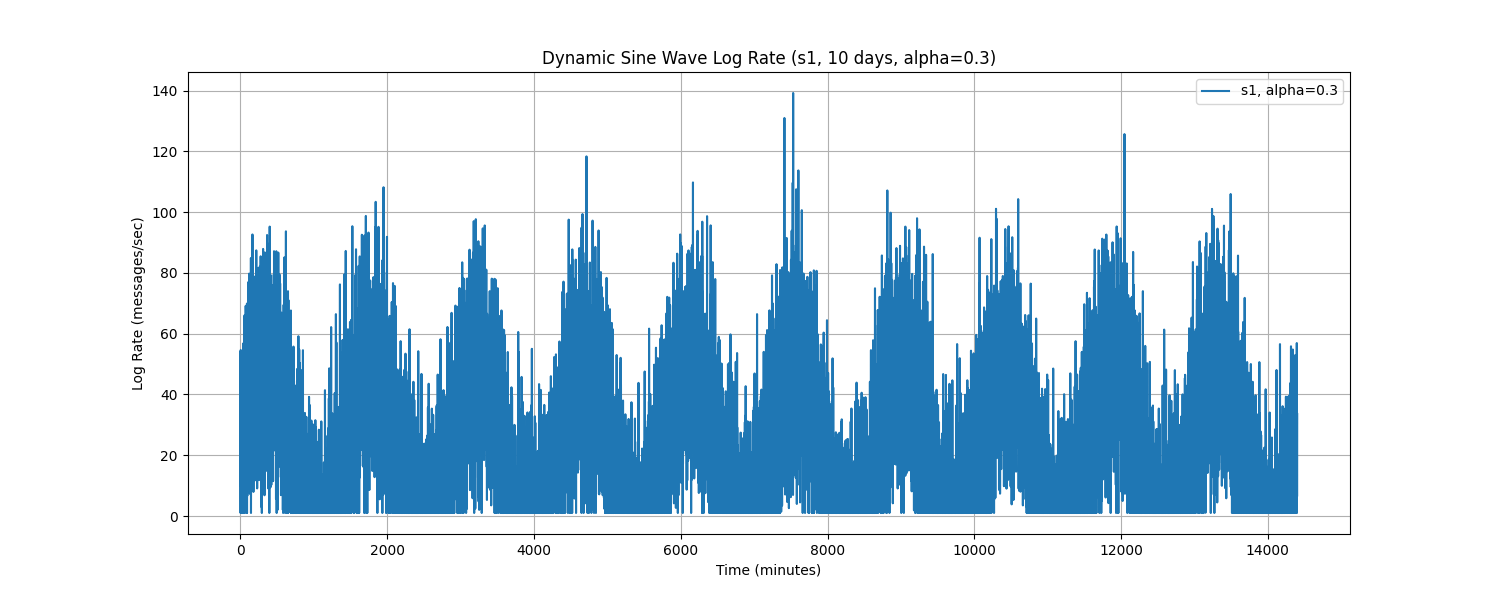

The file beside this chart, header and first rows:
Time, log_rate_msg_per_sec
0.0, 53.83
1.0, 23.78
2.0, 12.6
3.0, 1.0
4.0, 33.77
5.0, 54.63
6.0, 51.98
7.0, 28.77
8.0, 34.75
9.0, 9.78
10.0, 38.09
11.0, 27.98
12.0, 2.753
13.0, 23.81
14.0, 25.39
15.0, 43.35
16.0, 1.0
17.0, 15.11
18.0, 45.37
19.0, 31.67
20.0, 1.0
21.0, 38.19
22.0, 1.0
23.0, 24.57
24.0, 29.83
25.0, 30.4
26.0, 22.67
27.0, 9.481
28.0, 1.0
29.0, 30.92
30.0, 21.18
31.0, 3.442
32.0, 3.964
33.0, 1.0
34.0, 49.04
35.0, 18.72
36.0, 1.921
37.0, 27.04
38.0, 1.0
39.0, 1.0
40.0, 56.81
41.0, 10.56
42.0, 15.41
43.0, 20.47
44.0, 50.15
45.0, 46.17
46.0, 26.13
47.0, 39.74
48.0, 32.68
49.0, 13.31
50.0, 1.0
51.0, 1.0
52.0, 28.37
53.0, 4.006
54.0, 1.177
55.0, 17.89
56.0, 45.09
57.0, 66.03
58.0, 35.31
59.0, 1.0
... 14,340 more rows
